pico-8 play session: hold → + tap 🅾

[t = 1 s] hold → ~1s, tap 🅾 ~2×
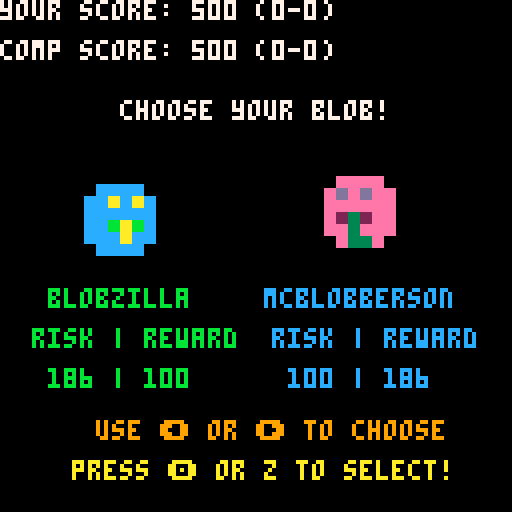
[t = 2 s] hold → ~2s, tap 🅾 ~4×
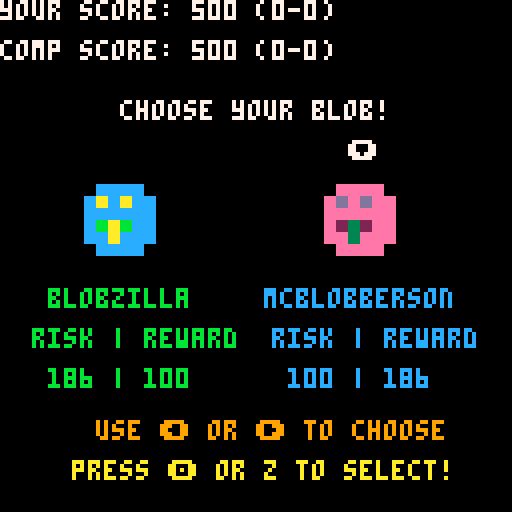
[t = 4 s] hold → ~4s, tap 🅾 ~7×
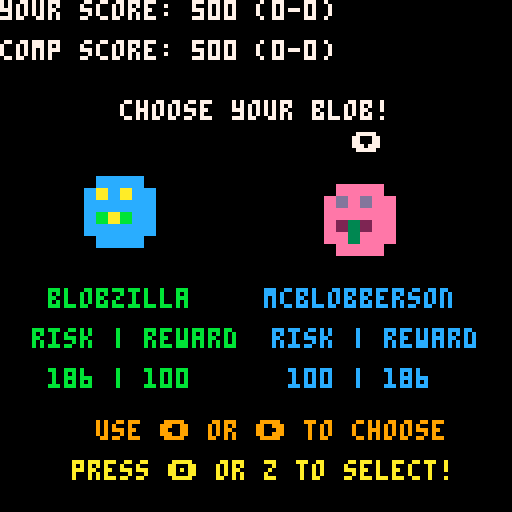
[t = 6 s] hold → ~6s, tap 🅾 ~10×
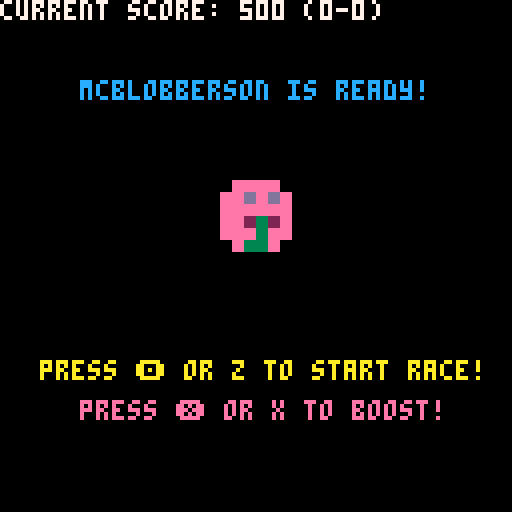

pico-8 cartridge
version 42
__lua__
-- formula blob 1.0.0a
-- by @geopet
-- https://github.com/geopet/formula-blob

function _init()
    -- initalize things here

    -- logging variables
    logging = false
    log_msg = ""

    quick_log = {
        scale = nil,
        boost_bonus = nil
    }

    -- game state variable
    state = "game-start"
    arrow_phase = rnd(1)
    lock_timer = 0
    current_music = -1
    race_victory_sfx = false
    is_muted = false

    -- start screen parade variables
    parade_blobs = {}
    local sprite_index = {}
    local blob_sprites = {16, 17, 18, 19, 20}
    add(sprite_index, blob_sprites[flr(rnd(#blob_sprites)) + 1])

    for i = 2, 30 do
        local new_sprite
        repeat
            new_sprite = blob_sprites[flr(rnd(#blob_sprites)) + 1]
        until (new_sprite != sprite_index[#sprite_index])
        add(sprite_index, new_sprite)
    end

    for i = 1, #sprite_index do
        local blob = {
            sprite = sprite_index[i],
            offset = i * 32,
            flip_x = rnd(1) < 0.5,
            flip_y = rnd(1) < 0.1
        }
        add(parade_blobs, blob)
    end

    -- blob sprite variables

    blobs = {
        blob1 = {
            base_sprite = { x = 3, y = 0 },
            boost_sprite = { x = 5, y = 8 },
            position = { x = nil, y = nil },
            speed = nil,
            name = nil,
            false_start = { target = 0, current = 0 },
            win_probability = { expected_time = nil, ratio = nil, moneyline = nil }
        },
        blob2 = {
            base_sprite = { x = 5, y = 0 },
            boost_sprite = { x = 1, y = 0 },
            position = { x = nil, y = nil },
            speed = nil,
            name = nil,
            false_start = { target = 0, current = 0 },
            win_probability = { expected_time = nil, ratio = nil, moneyline = nil }
        },
        blob3 = {
            base_sprite = { x = 7, y = 0 },
            boost_sprite = { x = 7, y = 8 },
            position = { x = nil, y = nil },
            speed = nil,
            name = nil,
            false_start = { target = 0, current = 0 },
            win_probability = { expected_time = nil, ratio = nil, moneyline = nil }
        }
    }

    selected_blob = 0

    -- race variables
    race_results = {
        winner = nil,
        loser = nil,
        winner_id = 0,
        loser_id = 0
    }

    game_over = nil
    fireworks = {}

    -- scoring variables
    score = {
        player = nil,
        opponent = nil,
        player_wins = nil,
        opponent_wins = nil,
        player_losses = nil,
        opponent_losses = nil
    }

    -- race win probability variables
    win_probability = {
        start_line = 10,
        finish_line = 120,
        track_length = nil,
        total_speed = nil
    }

    boost_meter = {
        fastest_blob = nil,
        bonus = nil,
        strength_base = 1.5,
        strength_balance = nil
    }

    -- player boost table
    player_boost = {
        meter = nil,
        active = false,
        overheating = false,
        overheating_timer = nil,
        amount = nil,
        amount_modified = nil
    }

    -- opponent boost table
    opponent_boost = {
        meter = nil,
        active = false,
        overheating = false,
        overheating_timer = nil,
        amount = nil,
        amount_modified = nil,
        timer = nil,
        cooldown = nil,
        did_breakdown = false
    }
end

-->8

function _update()

    if (btnp(3)) then -- ⬇️ / down arrow to mute
        is_muted = not is_muted
    end

    music_player()

    if (state == "game-start") then
        lock_timer = 0
        game_score_init()

        if (btnp(4)) then -- 🅾️ button (z key)
            state = "race-init"
        end
        log_msg = ""
    elseif (state == "race-init") then
        lock_timer = 0

        -- set blob speed
        blobs.blob1.speed = (0.5 * rnd(1)) + 0.08
        blobs.blob2.speed = (0.5 * rnd(1)) + 0.08

        -- testing values
        -- blobs.blob1.speed = 0.1
        -- blobs.blob2.speed = 0.1

        win_probability.total_speed = blobs.blob1.speed + blobs.blob2.speed

        set_fastest_blob()
        calculate_boost_bonus()
        calculate_boost_strength()
        set_win_probability()
        set_racer_moneyline()
        set_blob_names()

        state = "choose"
    elseif (state == "choose") then
        if (log_msg == "start state") then
            log_msg = "b1 t: " .. blobs.blob1.win_probability.expected_time .. " b2 t: " .. blobs.blob2.win_probability.expected_time
        end
        if (btnp(0)) then -- left blob (1)
            selected_blob = 1
            sfx(0)
            -- log_msg = "b1 wp: " .. blobs.blob1.win_probability.ratio .. "b1 t: " .. blobs.blob1.win_probability.expected_time
            -- log_msg = "b1 wp: " .. blobs.blob1.win_probability.ratio .. " b1 ml: " .. blobs.blob1.win_probability.moneyline
            log_msg = quick_log.scale .. " " .. quick_log.boost_bonus .. " " .. (1.5 * quick_log.scale)
        elseif (btnp(1)) then -- right blob (2)
            selected_blob = 2
            sfx(0)
            -- log_msg = "b2 wp: " .. blobs.blob2.win_probability.ratio .. "b2 t: " .. blobs.blob2.win_probability.expected_time
            -- log_msg = "b2 wp: " .. blobs.blob2.win_probability.ratio .. " b2 ml: " .. blobs.blob2.win_probability.moneyline
            log_msg = quick_log.scale .. " " .. quick_log.boost_bonus .. " " .. (1.5 * quick_log.scale)
        elseif (btnp(4)) then
            if selected_blob != 0 then
                sfx(1)
                state = "locked_in"
            else
                log_msg = "please select a blob first"
            end
        end
    elseif (state == "locked_in") then
        log_msg = "locked in blob " .. selected_blob
        if (btnp(4)) then
            sfx(16)
            state = "countdown"
        end
    elseif (state == "countdown") then

        -- trigger false starts randomly
        if (rnd(1) < 0.02 and blobs.blob1.false_start.target == 0 and blobs.blob1.false_start.current == 0) then
            blobs.blob1.false_start.target = flr(rnd(37)) + 4
            sfx(18)
        end
        if (rnd(1) < 0.02 and blobs.blob2.false_start.target == 0 and blobs.blob2.false_start.current == 0) then
            blobs.blob2.false_start.target = flr(rnd(37)) + 4
            sfx(18)
        end

        -- update blob false start positions
        for key, blob in pairs(blobs) do
            local fs = blob.false_start

            if fs.target > 0 then
                -- moving forward to target
                if fs.current < fs.target then
                    fs.current += 3
                else
                    -- reached target, start going back
                    fs.target = 0
                end
            elseif fs.current > 0 then
                -- moving back to 0
                fs.current -= 3
            end
        end

        lock_timer += 1

        if (lock_timer == 30) then
            sfx(16)
        elseif (lock_timer == 60) then
            sfx(16)
        elseif (lock_timer == 90) then
            sfx(17)
        elseif (lock_timer > 119) then

            -- blob setup
            blobs.blob1.position.x = 10
            blobs.blob2.position.x = 10
            blobs.blob1.position.y = 66
            blobs.blob2.position.y = 96

            boost_balance(blobs.blob1.speed, blobs.blob2.speed)

            -- player boost setup
            player_boost.active = false
            player_boost.overheating = false
            player_boost.overheating_timer = 0
            player_boost.amount = 0

            -- opponent boost setup
            opponent_boost.active = false
            opponent_boost.overheating = false
            opponent_boost.overheating_timer = 0
            opponent_boost.amount = 0
            opponent_boost.timer = 0
            opponent_boost.cooldown = 0
            opponent_boost.did_breakdown = false

            race_results.winner_id = 0

            state = "racing"
        end

        -- log_msg = "countdown timer: " .. lock_timer
    elseif (state == "racing") then

        update_player_overheat()
        update_opponent_overheat()
        player_boost_check()
        opponent_boost_check()
        opponent_boost_cooldown_check()
        update_blobs_speed()
        win_condition_check()

        -- log_msg = "pb: " .. player_boost.meter .. " ob: " .. opponent_boost.meter
        -- log_msg = "pb: " .. player_boost.meter .. "pb_mod: " .. player_boost.amount_modified
        -- log_msg = "ob: " .. opponent_boost.meter .. "ob_mod: " .. opponent_boost.amount_modified
        -- log_msg = "pb_mod: " .. player_boost.amount_modified .. "ob_mod: " .. opponent_boost.amount_modified
        log_msg = "pb: " .. player_boost.meter .. "/" .. player_boost.amount_modified .. " ob: " .. opponent_boost.meter .. "/" .. opponent_boost.amount_modified

    elseif (state == "result") then

        for f in all(fireworks) do
            f.x += f.vx
            f.y += f.vy
            f.life -= 1
            if f.life <= 0 then
                del(fireworks, f)
            end
        end

        if (#fireworks == 0) then
            spawn_fireworks()
        end

        -- play victory sound effect
        if (not race_victory_sfx) then
            if (race_results.winner_id == selected_blob and not game_over) then
                sfx(21)
            elseif (race_results.winner_id == selected_blob and game_over) then
                sfx(23)
            else
                sfx(22)
            end
            race_victory_sfx = true
            spawn_fireworks()
        end

        if (btnp(4) and game_over) then
            race_victory_sfx = false
            state = "game-start"
        elseif (btnp(4) and not game_over) then
            race_victory_sfx = false
            state = "race-init"
        end
        log_msg = "result state"
    end
end

-->8

function _draw()
    cls() -- clear the screen

    local speed_mod = abs(sin(time() * 2))
    local bobbing_offset = sin((time() * 1.5) + arrow_phase) * 2 * speed_mod
    local wiggle_offset = sin((time() * 3) + arrow_phase) * 2 * speed_mod
    local blob_pulse = sin((time() * 2) + arrow_phase) * 1.5 * speed_mod
    local blob_pulse_2 = sin((time() * 2.5) + arrow_phase) * 1.5 * speed_mod

    -- blob sprite animation
    local blob1_sprite_frame = blobs.blob1.base_sprite.x + flr(time() * 2.5) % 2
    local blob1_flip = flr(time() * 2) % 2 == 1
    local blob1_sprite_boost_frame = blobs.blob1.boost_sprite.x + flr(time() * 2.5) % 2
    local blob2_sprite_frame = blobs.blob2.base_sprite.x + flr(time() * 1.5) % 2
    local blob2_flip = flr(time()) % 2 == 1
    local blob2_sprite_boost_frame = blobs.blob2.boost_sprite.x + flr(time() * 1.5) % 2

    if (state == "game-start") then
        -- Pulsing welcome text
        local t = sin(time() * 2)
        local c = 7 + flr((t + 1) * 2)

        print_centered("welcome to formula blob!", 20, c)
        print_centered("version 1.0.0a", 30, 12)
        print_centered("a fun time by @geopet", 40, 11)

        local base_y = 60
        local scroll_x = (time() * 30)
        local parade_length = #parade_blobs * 32

        -- Draw blob parade (seamless loop)
        for blob in all(parade_blobs) do
            local x = blob.offset - scroll_x % parade_length
            local y = base_y + sin(time() * 2 + blob.offset) * 2
            draw_sprite(blob.sprite, x, y, 16, 16, blob.flip_x, blob.flip_y)
            -- draw a second copy to the right for seamless looping
            if x < 128 then
                draw_sprite(blob.sprite, x + parade_length, y, 16, 16, blob.flip_x, blob.flip_y)
            end
        end

        print_centered("press 🅾️ or z to start", 100, 10)
        -- print_centered("press ⬇️ down arrow to mute", 110, 9)

        print_log_msg(log_msg)
    elseif (state == "race-init") then
        -- nothing to display right now
    elseif (state == "choose") then
        -- calculate name layout
        local blob1_name_width = #blobs.blob1.name * 4
        local blob1_name_x = 30 - blob1_name_width / 2

        local blob2_name_width = #blobs.blob2.name * 4
        local blob2_name_x = 90 - blob2_name_width / 2

        -- print score
        print("your score: " .. score.player .. " (" .. score.player_wins .. "-" .. score.player_losses .. ")", 0, 0, 7)
        print("comp score: " .. score.opponent .. " (" .. score.opponent_wins .. "-" .. score.opponent_losses .. ")", 0, 10, 7)

        print_centered("choose your blob!", 25, 7)

        -- draw blobs
        sspr(blob1_sprite_frame * 8, blobs.blob1.base_sprite.y, 8, 8, 30-12, 55-12 + blob_pulse, 24, 24, blob1_flip, false)
        sspr(blob2_sprite_frame * 8, blobs.blob2.base_sprite.y, 8, 8, 90-12, 55-12 + blob_pulse_2, 24, 24, blob2_flip, false)

        -- highlight selected blob
        if (selected_blob == 1) then
            print("⬇️", 27 + wiggle_offset, 35 + bobbing_offset, 7)
        elseif (selected_blob == 2) then
            print("⬇️", 87 + wiggle_offset, 35 + bobbing_offset, 7)
        end

        -- add labels
        print(blobs.blob1.name, blob1_name_x, 72, 11)
        print("risk | reward", 8, 82, 11)

        if (blobs.blob1.win_probability.moneyline < 0) then
            print(abs(blobs.blob1.win_probability.moneyline) .. " | 100", 12, 92, 11)
        else
            print("100 | " .. abs(blobs.blob1.win_probability.moneyline), 12, 92, 11)
        end

        print(blobs.blob2.name, blob2_name_x, 72, 12)
        print("risk | reward", 68, 82, 12)

        if (blobs.blob2.win_probability.moneyline < 0) then
            print(abs(blobs.blob2.win_probability.moneyline) .. " | 100", 72, 92, 12)
        else
            print("100 | " .. abs(blobs.blob2.win_probability.moneyline), 72, 92, 12)
        end

        print_centered("use ⬅️ or ➡️ to choose", 105, 9)
        print_centered("press 🅾️ or z to select!", 115, 10)

        -- print log message
        print_log_msg(log_msg)
    elseif (state == "locked_in") then
        print("current score: " .. score.player .. " (" .. score.player_wins .. "-" .. score.player_losses .. ")", 0, 0, 7)

        -- prepare "is ready!" line
        local blob_name = (selected_blob == 1) and blobs.blob1.name or blobs.blob2.name
        local ready_text = blob_name .. " is ready!"
        print_centered(ready_text, 20, 12)

        if (selected_blob == 1) then
            sspr(blob1_sprite_frame * 8, blobs.blob1.base_sprite.y, 8, 8, 52, 42 + blob_pulse, 24, 24, blob1_flip, false)
        else
            sspr(blob2_sprite_frame * 8, blobs.blob2.base_sprite.y, 8, 8, 52, 42 + blob_pulse_2, 24, 24, blob2_flip, false)
        end

        print_centered("press 🅾️ or z to start race!", 90, 10)
        print_centered("press ❎ or x to boost!", 100, 14)

        print_log_msg(log_msg)
    elseif (state == "countdown") then

        local pre_race_x = 10
        local blob1_y_countdown = 66
        local blob2_y_countdown = 96

        -- run animation and bobbing
        local run_anim_1 = blobs.blob1.base_sprite.x + flr(time() * 4) % 2
        local run_anim_2 = blobs.blob2.base_sprite.x + flr(time() * 3.5) % 2
        local bob = sin(time() * 6) * 1.5

        draw_track()

        -- draw with both bobbing and false start offset
        sspr(run_anim_1 * 8, 0, 8, 8, pre_race_x - 12 + blobs.blob1.false_start.current, blob1_y_countdown - 12 + bob, 24, 24, false, false)
        sspr(run_anim_2 * 8, 0, 8, 8, pre_race_x - 12 + blobs.blob2.false_start.current, blob2_y_countdown - 12 + bob, 24, 24, false, false)

        if (lock_timer < 30) then
            announcer_opt = {string = "racers on the ready...", x = 22, y = 10, color = 14}
            spr(48, 43, 20) -- red light
            spr(51, 51, 20)
            spr(51, 59, 20)
            spr(51, 67, 20)
            countdown_opt = {string = "3", x = 58, y = 32, color = 7}
        elseif (lock_timer < 60) then
            announcer_opt = {string = "on your marks...", x = 33, y = 10, color = 13}
            spr(48, 43, 20) -- red light
            spr(48, 51, 20)
            spr(51, 59, 20)
            spr(51, 67, 20)
            countdown_opt = {string = "2", x = 58, y = 32, color = 10}
        elseif (lock_timer < 90) then
            announcer_opt = {string = "get set...", x = 45, y = 10, color = 12}
            spr(48, 43, 20)
            spr(48, 51, 20)
            spr(49, 59, 20) -- orange light
            spr(51, 67, 20)
            countdown_opt = {string = "1", x = 58, y = 32, color = 9}
        elseif (lock_timer < 120) then
            announcer_opt = {string = "and they're off!", x = 30, y = 10, color = 11}
            spr(48, 43, 20)
            spr(48, 51, 20)
            spr(49, 59, 20)
            spr(50, 67, 20) -- green light!
            countdown_opt = {string = "go!", x = 55, y = 32, color = 8}
        else
            announcer_opt = {string = "there's a problem on the track!", x = 20, y = 30, color = 14}
            countdown_opt = {string = "false start!", x = 60, y = 50, color = 14}
        end

        countdown_msg(announcer_opt, countdown_opt)

        print_log_msg(log_msg)
    elseif (state == "racing") then
        print("your score: " .. score.player .. " ", 0, 0, 7)
        print("comp score: " .. score.opponent, 64, 0, 7)
        print_centered("the race is on!", 10, 11)

        if (player_boost.overheating) then
            print_centered("boost overheat!", 20, 8)
        else
            print_centered("press ❎ or x to boost!", 20, 9)
        end

        draw_track()

        if selected_blob == 1 then
            draw_racer(blobs.blob1, player_boost.active, blob1_sprite_frame, blob1_sprite_boost_frame, 0)
            draw_racer(blobs.blob2, opponent_boost.active, blob2_sprite_frame, blob2_sprite_boost_frame, 0)
        else
            draw_racer(blobs.blob2, player_boost.active, blob2_sprite_frame, blob2_sprite_boost_frame, 0)
            draw_racer(blobs.blob1, opponent_boost.active, blob1_sprite_frame, blob1_sprite_boost_frame, 0)
        end

        if (logging) then
            print("blob1_x: " .. blobs.blob1.position.x .. " speed: " .. blobs.blob1.speed, 0, 90, 6)
            print("blob2_x: " .. blobs.blob2.position.x .. " speed: " .. blobs.blob2.speed, 0, 100, 6)
        end

        print_log_msg(log_msg)
    elseif (state == "result") then

        local winner_x, winner_y = 30, 50
        local winner_size = 32
        local dance_x = sin(time() * 4) * 2
        local winner_flip_x = flr(time() * 2 ) % 2 == 0
        local loser_flip_x = not winner_flip_x
        local flip_y = flr(time()) % 8 == 0

        print("your score: " .. score.player .. " (" .. score.player_wins .. "-" .. score.player_losses .. ")", 0, 0, 7)
        print("comp score: " .. score.opponent .. " (" .. score.opponent_wins .. "-" .. score.opponent_losses .. ")", 0, 10, 7)

        -- headline
        local headline = game_over and "the match is over!" or "this race is over!!"
        print_centered(headline, 20, 11)

        -- winner large
        sspr(
            race_results.winner.base_sprite.x * 8, race_results.winner.base_sprite.y,
            8, 8,
            winner_x + dance_x, winner_y,  -- position on screen
            winner_size, winner_size,  -- size (scale 4x)
            winner_flip_x, flip_y
        )

        if (race_results.winner_id == selected_blob) then
            -- crown sprite
            sspr(
                32 % 16 * 8, flr(32 / 16) * 8,
                8, 8,
                winner_x + dance_x, winner_y - 5,  -- position on screen
                32, 32, -- size (scale 4x)
                winner_flip_x, false
            )
            if (game_over) then
                -- launch fireworks
                for f in all(fireworks) do
                    pset(f.x, f.y, f.color)
                end
                print_centered("you are the match winner!", 30, 14)
            else
                print_centered("you are the race winner!", 30, 14)
            end
        else
            print_centered("you did not win the race :(", 30, 14)
        end

        -- loser small
        sspr(
            race_results.loser.base_sprite.x * 8, race_results.loser.base_sprite.y,
            8, 8,
            80, 72 + dance_x,  -- position on screen
            8, 8,    -- size (normal)
            loser_flip_x, false
        )

        local prompt = game_over and "press 🅾️ or z to play again" or "press 🅾️ or z to race again"
        print_centered(prompt, 90, 10)

        print_log_msg(log_msg)
    end
end

-->8
-- helper functions

function draw_sprite(sprite_id, x, y, w, h, flip_x, flip_y)
    local sx = (sprite_id % 16) * 8
    local sy = flr(sprite_id / 16) * 8
    sspr(sx, sy, 8, 8, x, y, w, h, flip_x or false, flip_y or false)
end

function game_score_init()
    score.player = 500
    score.opponent = 500
    score.player_wins = 0
    score.opponent_wins = 0
    score.player_losses = 0
    score.opponent_losses = 0
    game_over = false
end

function set_win_probability()
    win_probability.track_length = win_probability.finish_line - win_probability.start_line
    blobs.blob1.win_probability.expected_time = (win_probability.track_length/blobs.blob1.speed)/30
    blobs.blob2.win_probability.expected_time = (win_probability.track_length/blobs.blob2.speed)/30
    blobs.blob1.win_probability.ratio = blobs.blob1.speed/win_probability.total_speed
    blobs.blob2.win_probability.ratio = blobs.blob2.speed/win_probability.total_speed
end

-- Converts a win probability (wp) into a moneyline value, a common concept in sports betting.
-- The formula differs based on whether wp is greater than or less than 0.5:
--   - For wp >= 0.5, the moneyline is negative, indicating a favored outcome.
--   - For wp < 0.5, the moneyline is positive, indicating an underdog outcome.
-- The `+0.5` adjustment ensures proper rounding to the nearest integer when using the `flr` function.

function win_probability_to_moneyline(wp)
    local moneyline = 0
    if (wp >= 0.5) then
        moneyline = -1 * (wp / (1 - wp)) * 100 + 0.5
    elseif (wp < 0.5) then
        moneyline = ((1 - wp) / wp) * 100 + 0.5
    end
    return flr(moneyline)
end

function set_racer_moneyline()
    blobs.blob1.win_probability.moneyline = win_probability_to_moneyline(blobs.blob1.win_probability.ratio)
    blobs.blob2.win_probability.moneyline = win_probability_to_moneyline(blobs.blob2.win_probability.ratio)
end

function set_fastest_blob()
    if (blobs.blob1.speed > blobs.blob2.speed) then
        boost_meter.fastest_blob = 1
    else
        boost_meter.fastest_blob = 2
    end
end

function calculate_speed_gap_percent()
    local average = (blobs.blob1.speed + blobs.blob2.speed) / 2
    local gap = abs(blobs.blob1.speed - blobs.blob2.speed)
    local percent_speed_gap_difference = gap / average

    return percent_speed_gap_difference
end

function calculate_boost_bonus()
    local speed_gap_percent = calculate_speed_gap_percent()

    boost_meter.bonus = speed_gap_percent * 70
    quick_log.boost_bonus = boost_meter.bonus
end

function calculate_boost_strength(blob1_speed, blob2_speed)
    local speed_gap_percent = calculate_speed_gap_percent(blob1_speed, blob2_speed)
    local scale = 1 + (speed_gap_percent * 0.5) -- Scale the strength based on speed gap

    quick_log.scale = scale

    boost_meter.strength_balance = boost_meter.strength_base * scale
end

function boost_balance(blob1_speed, blob2_speed)
    local boost_base = 100
    if (selected_blob == 1) then
        if (boost_meter.fastest_blob == 1) then
            player_boost.meter = boost_base
            player_boost.amount_modified = boost_meter.strength_base

            opponent_boost.meter = boost_base + boost_meter.bonus
            opponent_boost.amount_modified = boost_meter.strength_balance
        else
            player_boost.meter = boost_base + boost_meter.bonus
            player_boost.amount_modified = boost_meter.strength_balance

            opponent_boost.meter = boost_base
            opponent_boost.amount_modified = boost_meter.strength_base
        end
    elseif (selected_blob == 2) then
        if (boost_meter.fastest_blob == 2) then
            player_boost.meter = boost_base
            player_boost.amount_modified = boost_meter.strength_base

            opponent_boost.meter = boost_base + boost_meter.bonus
            opponent_boost.amount_modified = boost_meter.strength_balance
        else
            player_boost.meter = boost_base + boost_meter.bonus
            player_boost.amount_modified = boost_meter.strength_balance

            opponent_boost.meter = boost_base
            opponent_boost.amount_modified = boost_meter.strength_base
        end
    end
end

function countdown_msg(announcer_opt, countdown_opt)
    print(announcer_opt.string, announcer_opt.x, announcer_opt.y, announcer_opt.color)
    print(countdown_opt.string, countdown_opt.x, countdown_opt.y, countdown_opt.color)
end

function draw_track()
    map(0, 0, 0, 45, 16, 16)
end

function draw_racer(blob, is_boosting, standard_frame, boost_frame, pulse)
    local sprite_animation_frame = is_boosting and boost_frame or standard_frame
    local sprite_y = is_boosting and blob.boost_sprite.y or blob.base_sprite.y
    sspr(sprite_animation_frame * 8, sprite_y, 8, 8, blob.position.x - 12, blob.position.y - 12 + pulse, 24, 24, false, false)
end

function update_player_overheat()
    if (player_boost.overheating) then
        player_boost.overheating_timer += 1

        if (player_boost.overheating_timer > 60) then
            player_boost.overheating = false
            player_boost.overheating_timer = 0
            player_boost.amount = 0.01
            -- log_msg = "overheat off!"
        else
            player_boost.active = false
            player_boost.amount = -0.5
            -- log_msg = "overheating! no boost!"
        end
    elseif (not player_boost.overheating) then
            player_boost.amount = 0
            -- log_msg = "racing..."
    end
end

function update_opponent_overheat()
    if (opponent_boost.overheating) then
        opponent_boost.overheating_timer += 1

        if (opponent_boost.overheating_timer > 60) then
            opponent_boost.overheating = false
            opponent_boost.overheating_timer = 0
            opponent_boost.amount = 0.01
            -- log_msg = "overheat off!"
        else
            opponent_boost.active = false
            opponent_boost.amount = -0.5
            -- log_msg = "opponent overheating! no boost!"
        end
    elseif (not opponent_boost.overheating) then
            opponent_boost.amount = 0
            -- log_msg = "racing..."
    end
end

function player_boost_check()
    if (btn(5) and not player_boost.overheating) then -- press ❎ to boost
        if (player_boost.meter > 0) then
            player_boost.active = true
            player_boost.meter -= 5
            player_boost.amount = player_boost.amount_modified
            -- log_msg = "player boost meter: " .. player_boost.meter
            sfx(3)
        else
            player_boost.overheating = true
            player_boost.overheating_timer = 0
            player_boost.active = false
            player_boost.meter = 0
            sfx(2)
        end
    else
        player_boost.active = false
    end
end

function opponent_boost_check()
    if (opponent_boost.active and not opponent_boost.overheating) then
        if (opponent_boost.meter > 0) then
            opponent_boost.meter -= 5
            opponent_boost.amount = opponent_boost.amount_modified
            sfx(5)
            --log_msg = "opponent boost timer: " .. opponent_boost.timer
        else
            opponent_boost.overheating = true
            opponent_boost.overheating_timer = 0
            opponent_boost.active = false
            opponent_boost.meter = 0
            opponent_boost.did_breakdown = true
            sfx(4)
            --log_msg = "opponent boost meter: " .. opponent_boost.meter
        end
    else
        opponent_boost.active = false
    end
end

function opponent_boost_cooldown_check()
    local opponent_boost_random = rnd(1)
    local random_timer = flr(opponent_boost_random * 50)

    if (not opponent_boost.active and not opponent_boost.overheating and opponent_boost.cooldown == 0) then
        if (opponent_boost_random < 0.05) then
            if (opponent_boost.timer <= random_timer) then
                if (opponent_boost.meter > 0) then
                    opponent_boost.active = true -- boost away!
                    sfx(5)
                end
            end
        else
            opponent_boost.active = false -- didn't meet random chance
        end
    elseif (not opponent_boost.active and not opponent_boost.overheating and opponent_boost.cooldown > 0) then
        opponent_boost.cooldown -= 1
        opponent_boost.active = false
    elseif (opponent_boost.active and opponent_boost.timer >= random_timer) then
        opponent_boost.active = false
        opponent_boost.timer = 0
        opponent_boost.cooldown = 30
    elseif (opponent_boost.active and opponent_boost.timer < random_timer) then
        opponent_boost.timer += 1
        opponent_boost.active = true
    end
end

function update_blobs_speed()
    if (selected_blob == 1) then
        blobs.blob1.position.x += blobs.blob1.speed + player_boost.amount
        blobs.blob2.position.x += blobs.blob2.speed + opponent_boost.amount
    else
        blobs.blob2.position.x += blobs.blob2.speed + player_boost.amount
        blobs.blob1.position.x += blobs.blob1.speed + opponent_boost.amount
    end
end

function win_condition_check()
    if race_results.winner_id == 0 then
        if (blobs.blob1.position.x >= 120) then
            race_results.winner_id = 1
            race_results.winner = blobs.blob1
            race_results.loser = blobs.blob2
            state = "result"
            update_scoring()
        elseif (blobs.blob2.position.x >= 120) then
            race_results.winner_id = 2
            race_results.winner = blobs.blob2
            race_results.loser = blobs.blob1
            state = "result"
            update_scoring()
        end
    end
end

function update_scoring()
    -- Determine the player's chosen blob's moneyline
    local player_moneyline

    if (selected_blob == 1) then
        player_moneyline = blobs.blob1.win_probability.moneyline
    else
        player_moneyline = blobs.blob2.win_probability.moneyline
    end

    local abs_moneyline = abs(player_moneyline)

    if (race_results.winner_id == selected_blob) then
        -- Player wins
        if (player_moneyline > 0) then
            -- Underdog: risk 100 to win moneyline
            score.player += player_moneyline
            score.opponent -= player_moneyline
        else
            -- Favorite: risk abs(moneyline) to win 100
            score.player += 100
            score.opponent -= 100
        end
        score.player_wins += 1
        score.opponent_losses += 1
    else
        -- Player loses
        if (player_moneyline > 0) then
            -- Underdog: lose 100
            score.player -= 100
            score.opponent += 100
        else
            -- Favorite: lose abs(moneyline)
            score.player -= abs_moneyline
            score.opponent += abs_moneyline
        end
        score.player_losses += 1
        score.opponent_wins += 1
    end

    is_game_over()
end

function is_game_over()
    if (score.player >= 1000 or score.opponent >= 1000) then
        game_over = true
    end
end

function spawn_fireworks()
    for i = 1, 20 do
        local f = {
            x = 64 + rnd(40) - 20,
            y = 32 + rnd(40) - 20,
            vx = rnd(2) - 1,
            vy = rnd(2) - 1,
            life = 30 + flr(rnd(20)),
            color = 8 + flr(rnd(7)) -- random color from 8 on (bright)
        }
        add(fireworks, f)
    end
end

function assign_name()
    local names = {
        "blobzilla", "blast", "skids", "mcblobface", "bouncy", "slimer", "wiggly", "blash",
        "mcblobberson", "blobster", "blobinator", "blobtastic", "blobby", "bloob",
        "max verblobben", "blobo norris", "charles leblob", "blewis hamiblob", "blobo perez", "fenando balobso",
        "blance bloll", "blierre basly", "blobos sainz", "baltteri blobas", "jeff"
    }

    return names[flr(rnd(#names)) + 1] -- pick a random name from the list
end

function set_blob_names()
    blobs.blob1.name = assign_name()
    blobs.blob2.name = assign_name()

    -- Ensure names are unique
    while (blobs.blob1.name == blobs.blob2.name) do
        blobs.blob2.name = assign_name()
    end
end

function print_centered(text, y, color)
    local text_width = #text * 4
    local x = 64 - text_width / 2
    print(text, x, y, color)
end

function music_player()
    local desired_music = -1

    if state == "game-start" then
        desired_music = 0
    elseif state == "choose" then
        desired_music = 10
    elseif state == "locked_in" then
        desired_music = 25
    elseif state == "countdown" or state == "racing" then
        desired_music = 24
    end

    -- only change music if it's different than current

    if (is_muted) then
        if current_music != -1 then
            music(-1) -- stop music if muted
            current_music = -1 -- stop music if muted
        end
    elseif desired_music != current_music then
        if desired_music == -1 then
            music(-1) -- stop music
        else
            music(desired_music)
        end
        current_music = desired_music
    end
end

function print_log_msg()
    if logging then
        if (log_msg != "") then
            print(log_msg, 0, 120, 5)
        else
            print("log: na", 0, 120, 5)
        end
    end
end
__gfx__
0000000000000000bbbbbbb000000000000000000000000000000000000000000000000033333333000000000000000000000000000000000000000000000000
000000000beeee0000eeeeb000cccc0000cccc0000eeee0000eeee00008888000088880033333333000000000000000000000000000000000020000000000200
00700700beeaeae0beeaeae00ccacac00ccacac00eedede00eedede0088b8b80088b8b8068686868000000000000000000110000000000000000000000000220
000770000eeeeee00eeaeae00cccccc00cccccc00eeeeee00eeeeee0088888800888888086868686077777700999999000010000000000000002000000000000
00077000be2232e0be2232e00ccbabc00ccbabc00ee232e00ee232e0088a8a800aaca88068686868077777700999999000000000000001000000000000000000
007007000e2222e00e2232e00cccccc00cccacc00eee3ee00eee3ee008a8ac80088acc8086868686000000000000000000000000000010000000000000020000
000000000beeee00bbe33e0000cccc0000cccc0000eeee0000e33e00008888000088880068686868000000000000000000000000000000000000000000000000
00000000000000000000000000000000000000000000000000000000000000000000000086868686000000000000000000000000000000000000000000000000
00000000000000000000000000000000000000000000000099999990000bb000bbbbbbb06a6a6a6a70707070333333337a7a7a7a000000000000000000000000
0077770000bbbb00009999000088880000aaaa0009cccc0000cccc900b8888000b8787bba6a6a6a60707070733333333a7a7a7a7000000000000000000000000
077070700bbebeb009909090088989800aaeaea09cc8c8c09cc8c8c008878780088787806a6a6a6a70707070787878787a7a7a7a000000000000000000000200
077777700bbbbbb009999990088888800aaaaaa00cccccc00cc8c8c0b8888880b8888880a6a6a6a60707070787878787a7a7a7a7000000000000000000000002
077656700bba9ab0099c2c90088aca800aaebea09caabac09caabac0b88c9c80089c99806a6a6a6a70707070787878787a7a7a7a000000000000000000000000
077777700bbbbbb009999990088888800aaaaaa00caaaac00cababc008cc9c8008c99c80a6a6a6a60707070787878787a7a7a7a7000000000000000000220000
0077770000bbbb00009999000088880000aaaa0009cccc0099cccc0000888800bb88880033333333707070707878787833333333000000000000000000020000
00000000000000000000000000000000000000000000000000000000000000000000000033333333070707078787878733333333000000000000000000000000
03900920000000000000000000000000000000000000000000000000000000000000000000000000000000000000000000000000000000000000000000000000
26299363000000000000000000000000000000000000000000000000000000000000000000000000000000000000000000000000000000000000000000000000
93999929000000000000000000000000000000000000000000000000000000000000000000000000000000000000000000000000000000000000000000000000
99000099000000000000000000000000000000000000000000000000000000000000000000000000000000000000000000000000000000000000000000000000
90000009000000000000000000000000000000000000000000000000000000000000000000000000000000000000000000000000000000000000000000000000
90000009000000000000000000000000000000000000000000000000000000000000000000000000000000000000000000000000000000000000000000000000
00000000000000000000000000000000000000000000000000000000000000000000000000000000000000000000000000000000000000000000000000000000
00000000000000000000000000000000000000000000000000000000000000000000000000000000000000000000000000000000000000000000000000000000
66666666666666666666666666666666000000000000000000000000000000000000000000000000000000000000000000000000000000000000000000000000
68888886699999966bbbbbb667777776000000000000000000000000000000000000000000000000000000000000000000000000000000000000000000000000
68788786697997966b7bb7b667766776000000000000000000000000000000000000000000000000000000000000000000000000000000000000000000000000
68877886699779966bb77bb667677676000000000000000000000000000000000000000000000000000000000000000000000000000000000000000000000000
68877886699779966bb77bb667677676000000000000000000000000000000000000000000000000000000000000000000000000000000000000000000000000
68788786697997966b7bb7b667766776000000000000000000000000000000000000000000000000000000000000000000000000000000000000000000000000
68888886699999966bbbbbb667777776000000000000000000000000000000000000000000000000000000000000000000000000000000000000000000000000
66666666666666666666666666666666000000000000000000000000000000000000000000000000000000000000000000000000000000000000000000000000
__map__
0909090909090909090909090909091b00000000000000000000000000000000000000000000000000000000000000000000000000000000000000000000000000000000000000000000000000000000000000000000000000000000000000000000000000000000000000000000000000000000000000000000000000000000
340f3434340d340e34340c343434341a00000000000000000000000000000000000000000000000000000000000000000000000000000000000000000000000000000000000000000000000000000000000000000000000000000000000000000000000000000000000000000000000000000000000000000000000000000000
3434340c0e34343434340f340d34341a00000000000000000000000000000000000000000000000000000000000000000000000000000000000000000000000000000000000000000000000000000000000000000000000000000000000000000000000000000000000000000000000000000000000000000000000000000000
340d3434341f34340c3434340c0e341a00000000000000000000000000000000000000000000000000000000000000000000000000000000000000000000000000000000000000000000000000000000000000000000000000000000000000000000000000000000000000000000000000000000000000000000000000000000
0a0a0b0a0a0b0a0a0b0a0a0b0a0a0b1a00000000000000000000000000000000000000000000000000000000000000000000000000000000000000000000000000000000000000000000000000000000000000000000000000000000000000000000000000000000000000000000000000000000000000000000000000000000
341f3434340d0c343434340c0f0d0c1a00000000000000000000000000000000000000000000000000000000000000000000000000000000000000000000000000000000000000000000000000000000000000000000000000000000000000000000000000000000000000000000000000000000000000000000000000000000
000d0c0d000000000c0e0d000c0e001a00000000000000000000000000000000000000000000000000000000000000000000000000000000000000000000000000000000000000000000000000000000000000000000000000000000000000000000000000000000000000000000000000000000000000000000000000000000
3434340f34340e3434290e2b2c2a1f1a00000000000000000000000000000000000000000000000000000000000000000000000000000000000000000000000000000000000000000000000000000000000000000000000000000000000000000000000000000000000000000000000000000000000000000000000000000000
1919191919191919191919191919191c00000000000000000000000000000000000000000000000000000000000000000000000000000000000000000000000000000000000000000000000000000000000000000000000000000000000000000000000000000000000000000000000000000000000000000000000000000000
